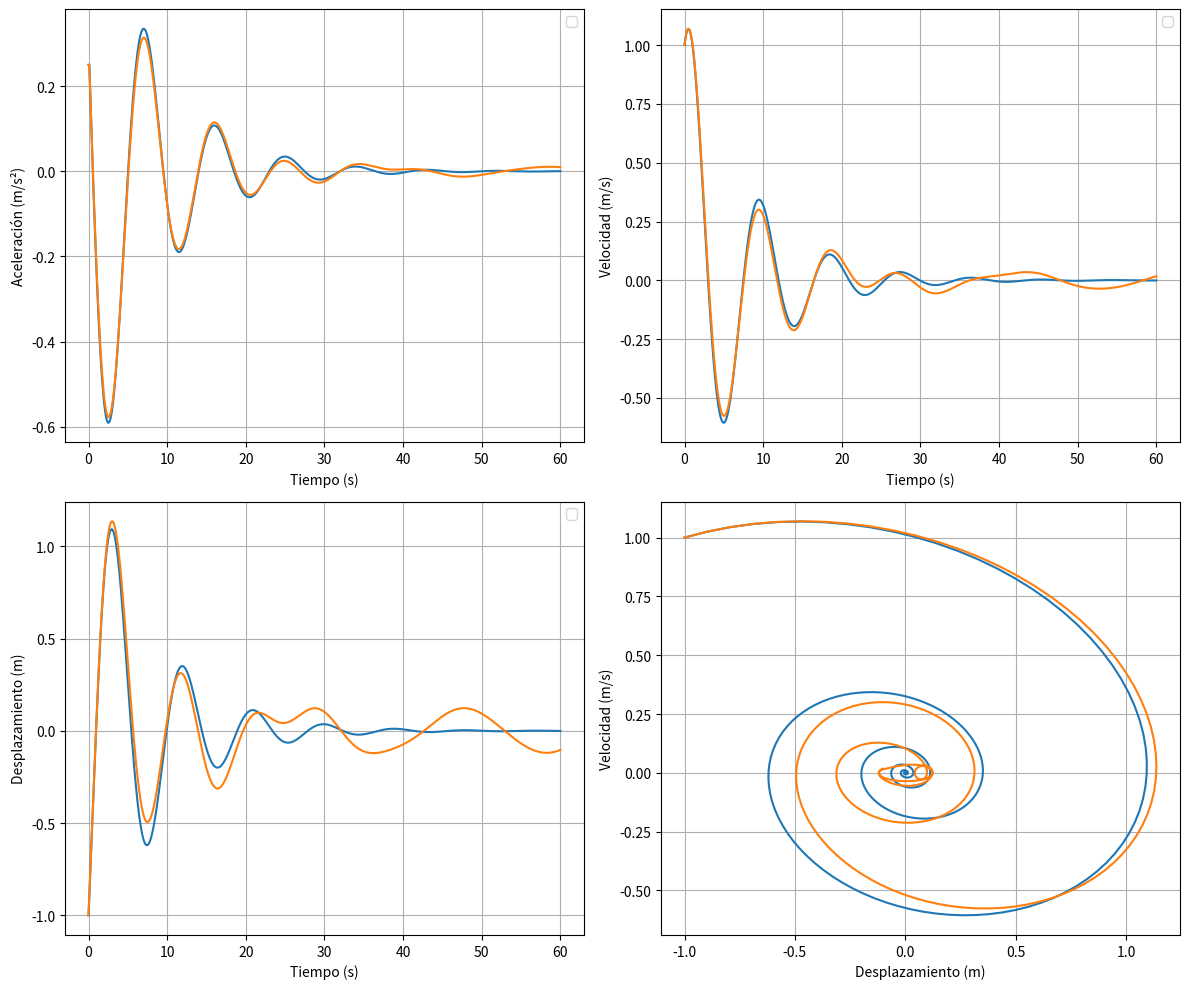

Recreate this plot in Python.
import numpy as np
import matplotlib.pyplot as plt

h = 0.1
tfin = 60
k = 0.1
m = 0.2
c = 0.05
f0 = 0.01
w = 0.3

t1 = 0
x1 = -1
v1 = 1

pt1 = [t1]
px1 = [x1]
pv1 = [v1]
pa1 = []

t2 = 0
x2 = -1
v2 = 1

pt2 = [t2]
px2 = [x2]
pv2 = [v2]
pa2 = []

while t1 <= tfin:
    a1 = (-k * x1 - c * v1) / m
    v1 += h * a1
    x1 += h * v1
    t1 += h

    pt1.append(t1)
    px1.append(x1)
    pv1.append(v1)
    pa1.append(a1)

while t2 <= tfin:
    a2 = (-k * x2 - c * v2 + f0 * np.sin(w * t2)) / m
    # a2 = (-k * x2 - c * v2 + f0 * np.cos(w)) / m
    v2 += h * a2
    x2 += h * v2
    t2 += h

    pt2.append(t2)
    px2.append(x2)
    pv2.append(v2)
    pa2.append(a2)

pa1 = [pa1[0]] + pa1
pa2 = [pa2[0]] + pa2

plt.figure(figsize=(12, 10))

plt.subplot(2, 2, 1)
plt.plot(pt1, pa1)
plt.plot(pt2, pa2)
plt.grid(True)
plt.xlabel("Tiempo (s)")
plt.ylabel("Aceleración (m/s²)")
plt.legend()

plt.subplot(2, 2, 2)
plt.plot(pt1, pv1)
plt.plot(pt2, pv2)
plt.grid(True)
plt.xlabel("Tiempo (s)")
plt.ylabel("Velocidad (m/s)")
plt.legend()

plt.subplot(2, 2, 3)
plt.plot(pt1, px1)
plt.plot(pt2, px2)
plt.grid(True)
plt.xlabel("Tiempo (s)")
plt.ylabel("Desplazamiento (m)")
plt.legend()

plt.subplot(2, 2, 4)
plt.plot(px1, pv1)
plt.plot(px2, pv2)
plt.grid(True)
plt.xlabel("Desplazamiento (m)")
plt.ylabel("Velocidad (m/s)")

plt.tight_layout()
plt.show()
